Image classification data set "processed" (Chrypapado/Garbage_Classification on GitHub). Class labels (6): cardboard, glass, metal, paper, plastic, trash.

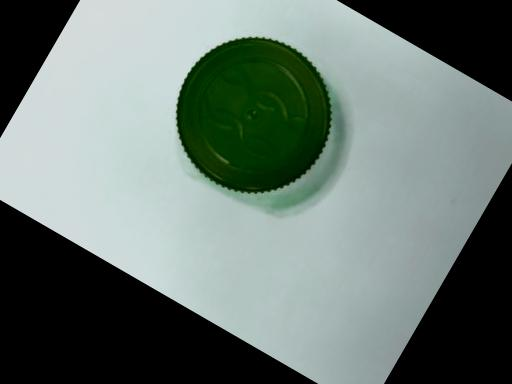
Label: plastic

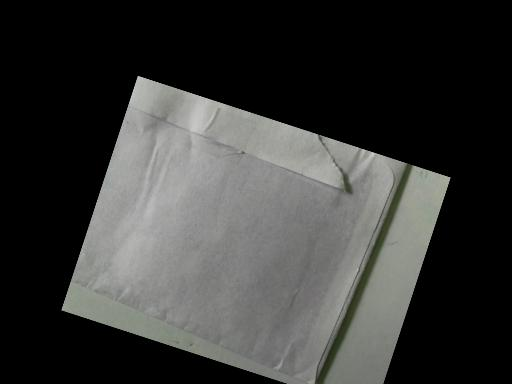
Label: paper

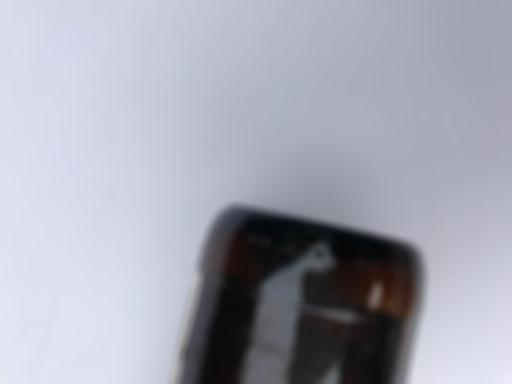
Label: glass

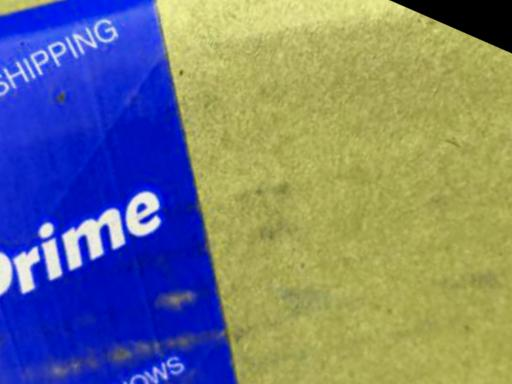
Label: cardboard

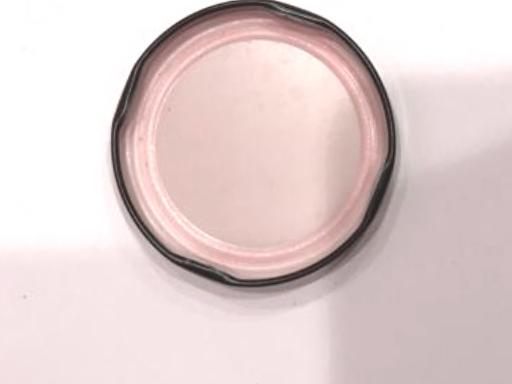
Label: metal

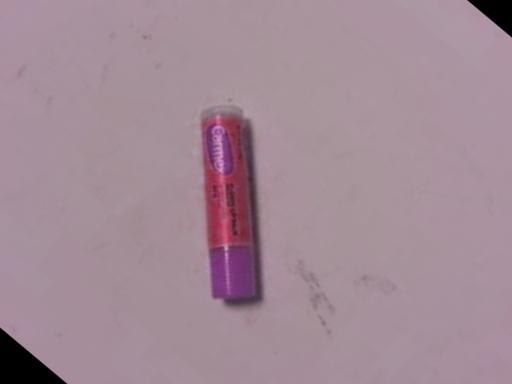
Label: trash
